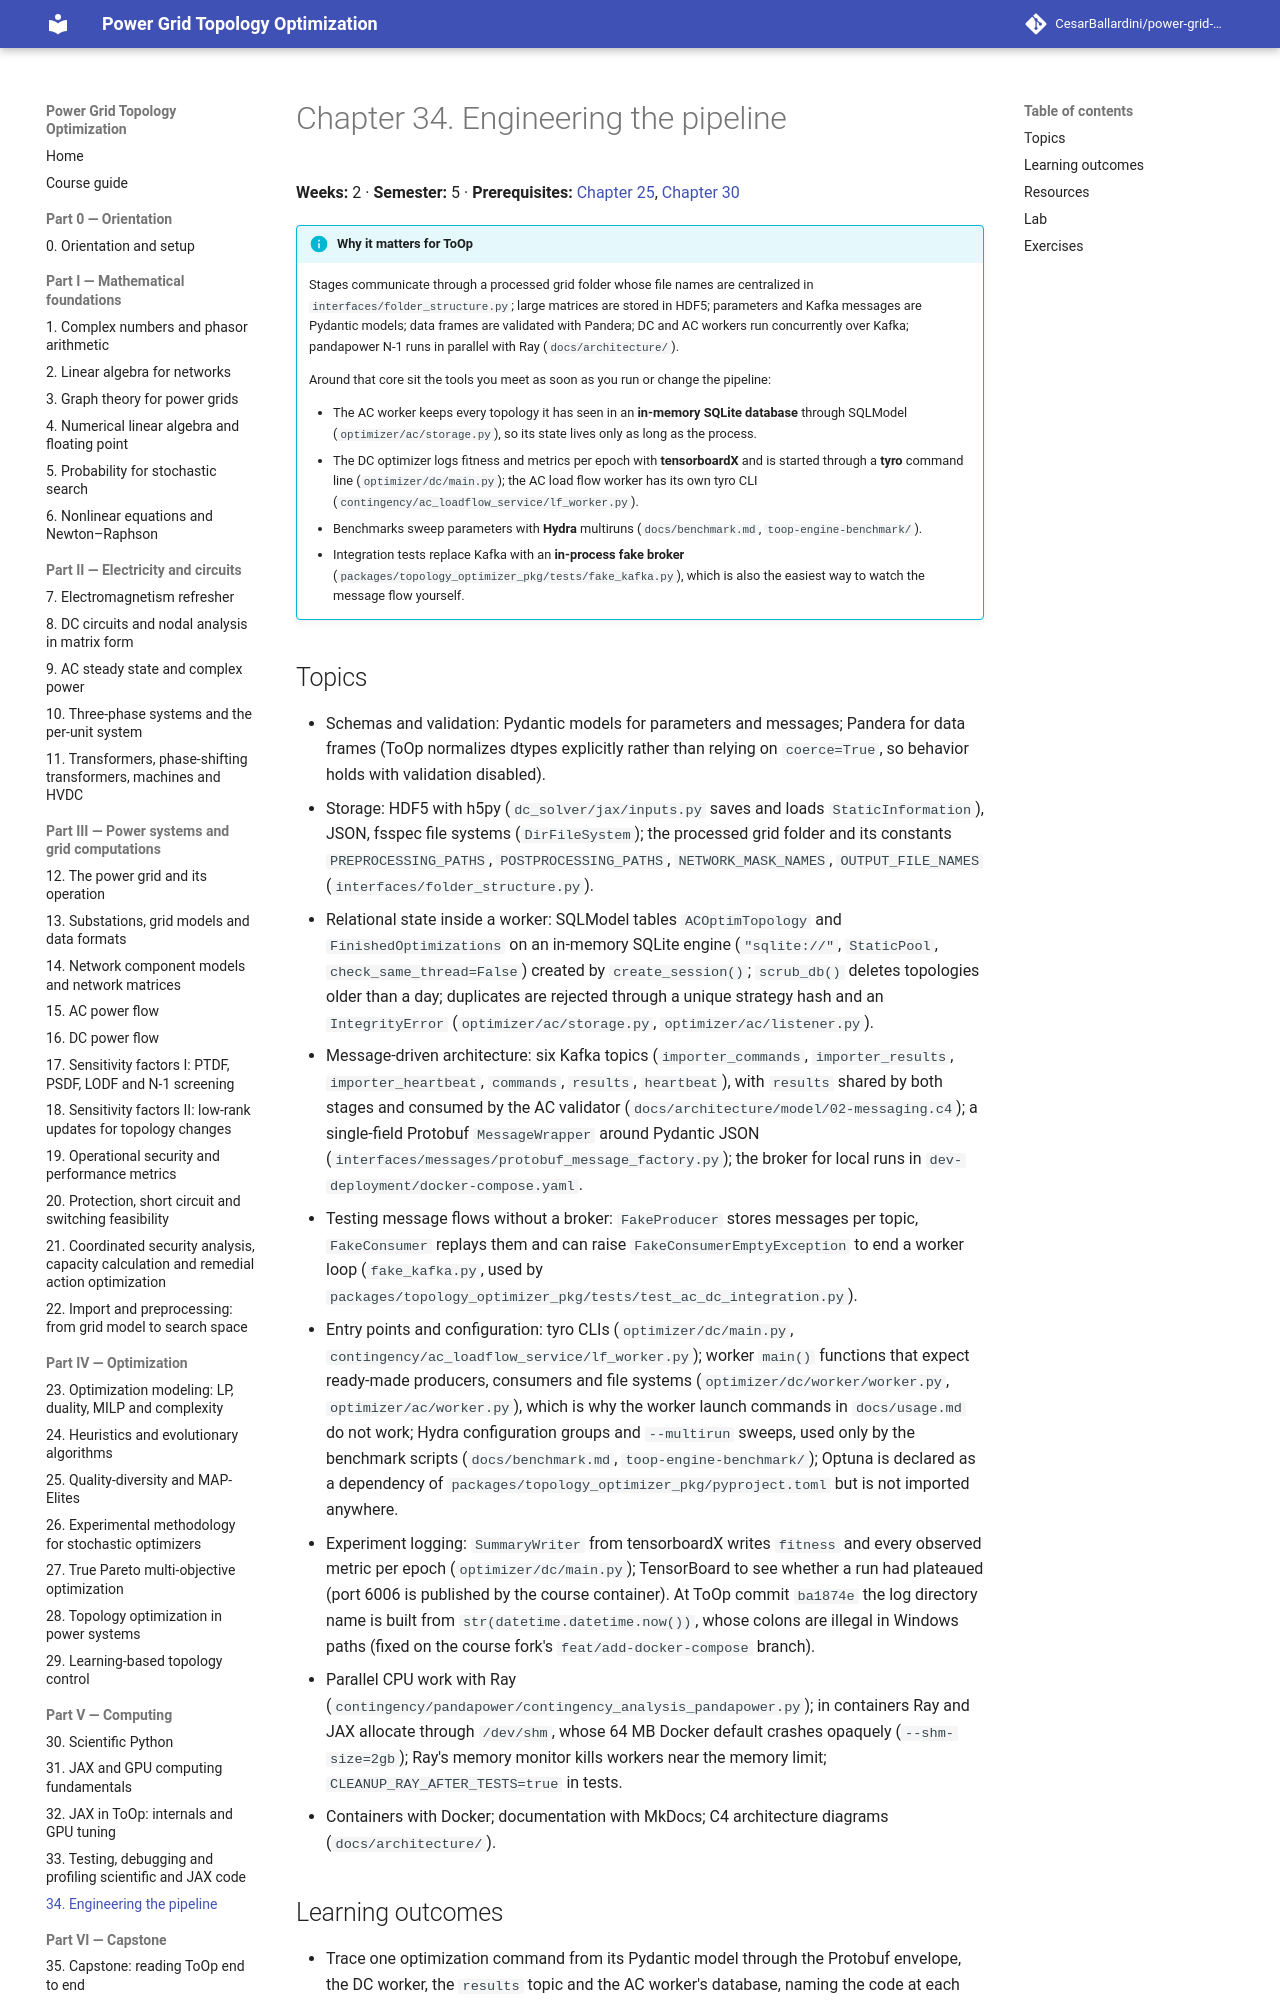

repository: CesarBallardini/power-grid-topology-optimization-course · page: 0.1.0/part-5-computing/ch34-pipeline-engineering/index.html · generator: mkdocs

# Chapter 34. Engineering the pipeline

**Weeks:** 2 · **Semester:** 5 · **Prerequisites:** [Chapter 25](../../part-4-optimization/ch25-quality-diversity/index.md), [Chapter 30](../ch30-scientific-python/index.md)

!!! info "Why it matters for ToOp"

    Stages communicate through a processed grid folder whose file names are
    centralized in `interfaces/folder_structure.py`; large matrices are stored in HDF5; parameters and Kafka
    messages are Pydantic models; data frames are validated with Pandera; DC and AC workers run concurrently over
    Kafka; pandapower N-1 runs in parallel with Ray (`docs/architecture/`).

    Around that core sit the tools you meet as soon as you run or change the pipeline:

    - The AC worker keeps every topology it has seen in an **in-memory SQLite database** through SQLModel
      (`optimizer/ac/storage.py`), so its state lives only as long as the process.
    - The DC optimizer logs fitness and metrics per epoch with **tensorboardX** and is started through a **tyro**
      command line (`optimizer/dc/main.py`); the AC load flow worker has its own tyro CLI
      (`contingency/ac_loadflow_service/lf_worker.py`).
    - Benchmarks sweep parameters with **Hydra** multiruns (`docs/benchmark.md`, `toop-engine-benchmark/`).
    - Integration tests replace Kafka with an **in-process fake broker**
      (`packages/topology_optimizer_pkg/tests/fake_kafka.py`), which is also the easiest way to watch the message
      flow yourself.

## Topics

- Schemas and validation: Pydantic models for parameters and messages; Pandera for data frames (ToOp normalizes
  dtypes explicitly rather than relying on `coerce=True`, so behavior holds with validation disabled).
- Storage: HDF5 with h5py (`dc_solver/jax/inputs.py` saves and loads `StaticInformation`), JSON, fsspec file systems
  (`DirFileSystem`); the processed grid folder and its constants `PREPROCESSING_PATHS`, `POSTPROCESSING_PATHS`,
  `NETWORK_MASK_NAMES`, `OUTPUT_FILE_NAMES` (`interfaces/folder_structure.py`).
- Relational state inside a worker: SQLModel tables `ACOptimTopology` and `FinishedOptimizations` on an in-memory
  SQLite engine (`"sqlite://"`, `StaticPool`, `check_same_thread=False`) created by `create_session()`;
  `scrub_db()` deletes topologies older than a day; duplicates are rejected through a unique strategy hash and an
  `IntegrityError` (`optimizer/ac/storage.py`, `optimizer/ac/listener.py`).
- Message-driven architecture: six Kafka topics (`importer_commands`, `importer_results`, `importer_heartbeat`,
  `commands`, `results`, `heartbeat`), with `results` shared by both stages and consumed by the AC validator
  (`docs/architecture/model/02-messaging.c4`); a single-field Protobuf `MessageWrapper` around Pydantic JSON
  (`interfaces/messages/protobuf_message_factory.py`); the broker for local runs in `dev-deployment/docker-compose.yaml`.
- Testing message flows without a broker: `FakeProducer` stores messages per topic, `FakeConsumer` replays them and
  can raise `FakeConsumerEmptyException` to end a worker loop (`fake_kafka.py`, used by
  `packages/topology_optimizer_pkg/tests/test_ac_dc_integration.py`).
- Entry points and configuration: tyro CLIs (`optimizer/dc/main.py`, `contingency/ac_loadflow_service/lf_worker.py`);
  worker `main()` functions that expect ready-made producers, consumers and file systems
  (`optimizer/dc/worker/worker.py`, `optimizer/ac/worker.py`), which is why the worker launch commands in
  `docs/usage.md` do not work; Hydra configuration groups and `--multirun` sweeps, used only by the benchmark
  scripts (`docs/benchmark.md`, `toop-engine-benchmark/`); Optuna is declared as a dependency of
  `packages/topology_optimizer_pkg/pyproject.toml` but is not imported anywhere.
- Experiment logging: `SummaryWriter` from tensorboardX writes `fitness` and every observed metric per epoch
  (`optimizer/dc/main.py`); TensorBoard to see whether a run had plateaued (port 6006 is published by the course
  container). At ToOp commit `ba1874e` the log directory name is built from `str(datetime.datetime.now())`, whose
  colons are illegal in Windows paths (fixed on the course fork's `feat/add-docker-compose` branch).
- Parallel CPU work with Ray (`contingency/pandapower/contingency_analysis_pandapower.py`); in containers shared
  memory lives in `/dev/shm`, whose 64 MB Docker default fails opaquely: Ray quietly moves its object store to
  disk, and a larger shared-memory write dies with `SIGBUS` (`--shm-size=2gb`); Ray's memory monitor kills workers
  near the memory limit; `CLEANUP_RAY_AFTER_TESTS=true` in tests.
- Containers with Docker; documentation with MkDocs; C4 architecture diagrams (`docs/architecture/`).

## Learning outcomes

- Trace one optimization command from its Pydantic model through the Protobuf envelope, the DC worker, the
  `results` topic and the AC worker's database, naming the code at each hop.
- Map every file of a processed grid folder to the stage that writes it and the stages that read it.
- Query and reason about worker state stored with SQLModel/SQLite, including what is lost on restart.
- Run a Hydra multirun sweep and read its results together with the TensorBoard logs.
